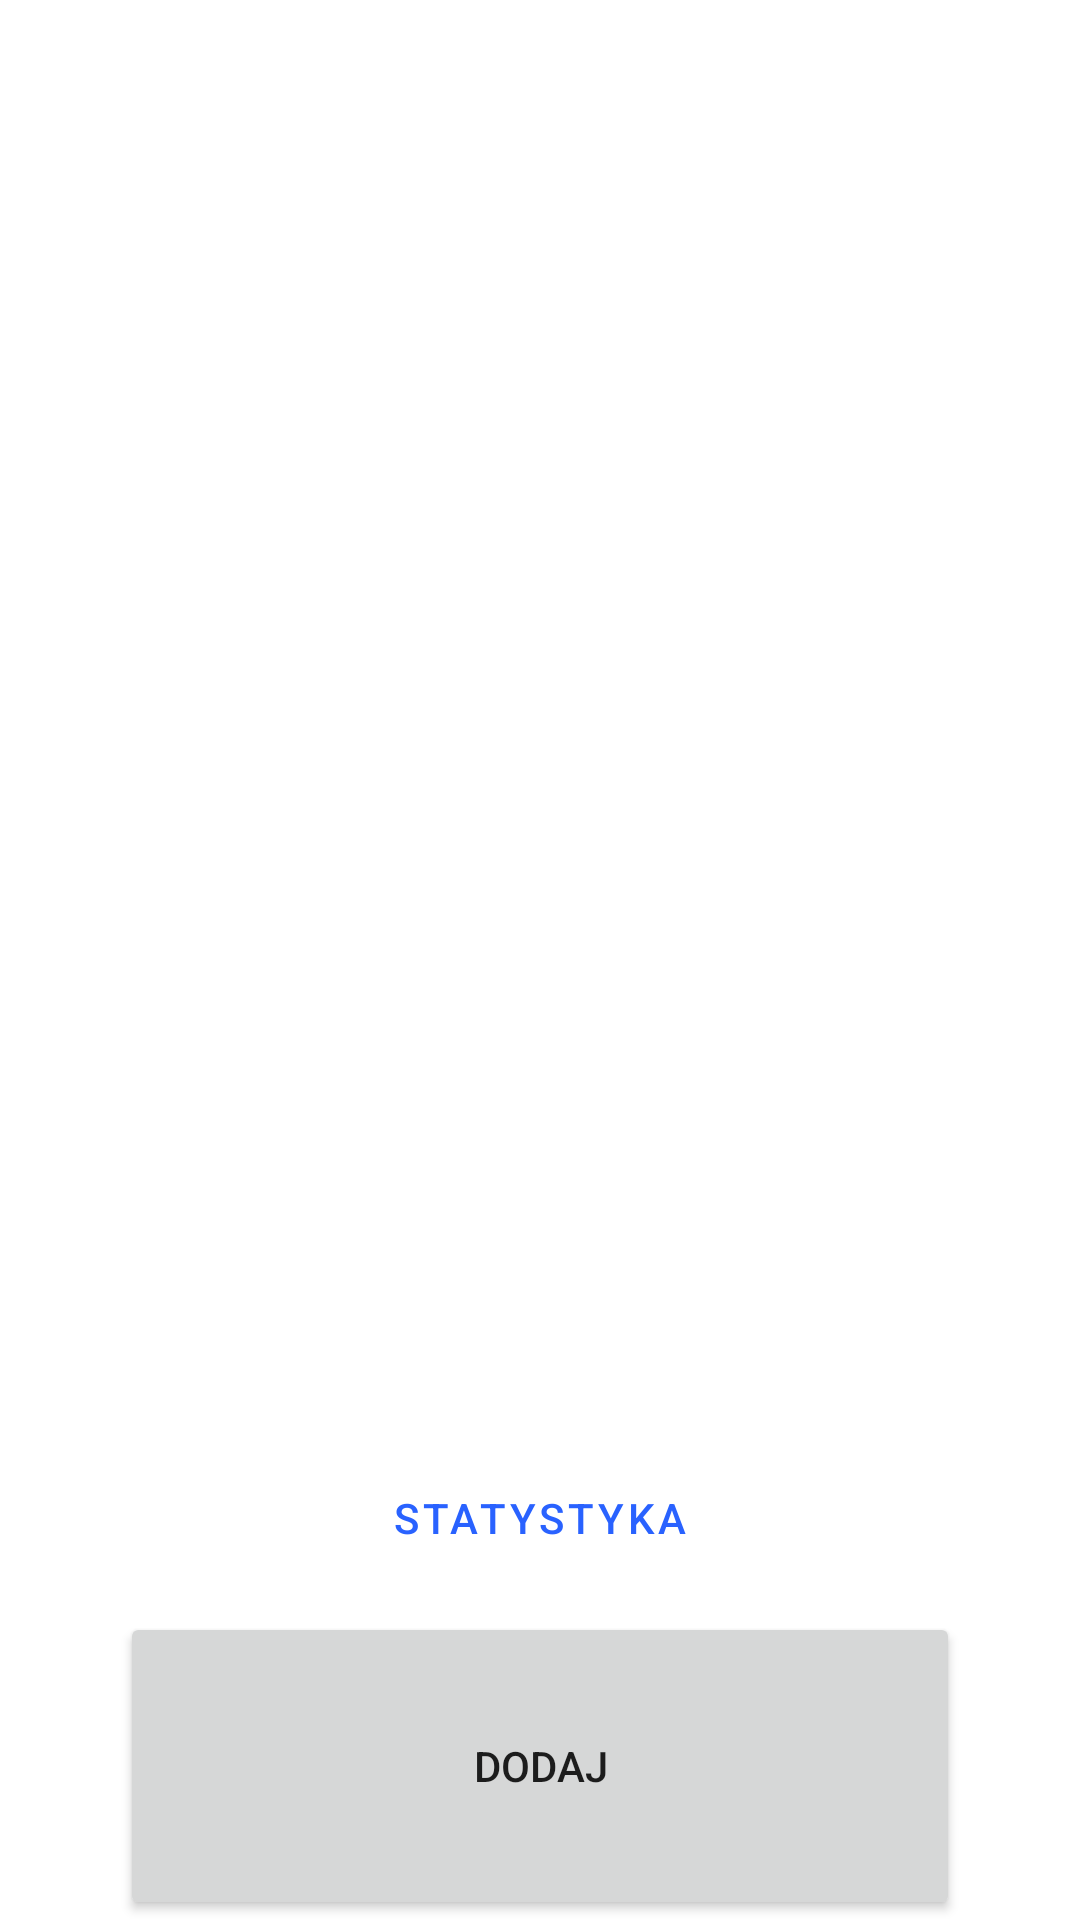

Reconstruct the res/layout file that produces this screen, plus the resources it refers to.
<!-- AndroidManifest.xml: application theme Theme.Pushupexercise -->
<!-- res/layout/fragment_main.xml -->
<?xml version="1.0" encoding="utf-8"?>
<layout xmlns:android="http://schemas.android.com/apk/res/android"
    xmlns:app="http://schemas.android.com/apk/res-auto"
    xmlns:tools="http://schemas.android.com/tools">


    <LinearLayout
        android:layout_width="match_parent"
        android:layout_height="match_parent"
        tools:context=".ui.main.MainFragment"
        android:orientation="vertical"
        >

        <TextView
            android:id="@+id/text_sum"
            android:layout_width="match_parent"
            android:layout_height="match_parent"
            android:layout_weight="2"
            android:gravity="center"
            android:textSize="32sp"
            tools:text="Dzisiaj: 125" />

        <androidx.recyclerview.widget.RecyclerView
            android:id="@+id/recycler_exercise"
            android:layout_width="match_parent"
            android:layout_height="match_parent"
            android:layout_weight="1" />

        <Button
            android:id="@+id/button_statistics"
            style="?attr/materialButtonOutlinedStyle"
            android:layout_width="match_parent"
            android:layout_height="match_parent"
            android:layout_weight="2.15"
            android:layout_marginEnd="60dp"
            android:layout_marginStart="60dp"
            android:text="Statystyka" />

        <Button
            android:id="@+id/button_add"
            android:layout_width="match_parent"
            android:layout_height="match_parent"
            android:layout_weight="2"
            android:layout_marginEnd="40dp"
            android:layout_marginStart="40dp"
            android:text="Dodaj" />

    </LinearLayout>
</layout>
<!-- resources referenced by this layout -->
<resources>
  <style name="Theme.Pushupexercise" parent="Theme.MaterialComponents.DayNight.DarkActionBar">
          
          <item name="colorPrimary">@color/purple_500</item>
          <item name="colorPrimaryVariant">@color/purple_700</item>
          <item name="colorOnPrimary">@color/white</item>
          
          <item name="colorSecondary">@color/teal_200</item>
          <item name="colorSecondaryVariant">@color/teal_700</item>
          <item name="colorOnSecondary">@color/black</item>
          
          <item name="android:statusBarColor">?attr/colorPrimaryVariant</item>
          
      </style>
  <color name="purple_500">#2962ff</color>
  <color name="purple_700">#0039cb</color>
  <color name="white">#FFFFFFFF</color>
  <color name="teal_200">#82b1ff</color>
  <color name="teal_700">#4d82cb</color>
  <color name="black">#FF000000</color>
</resources>
